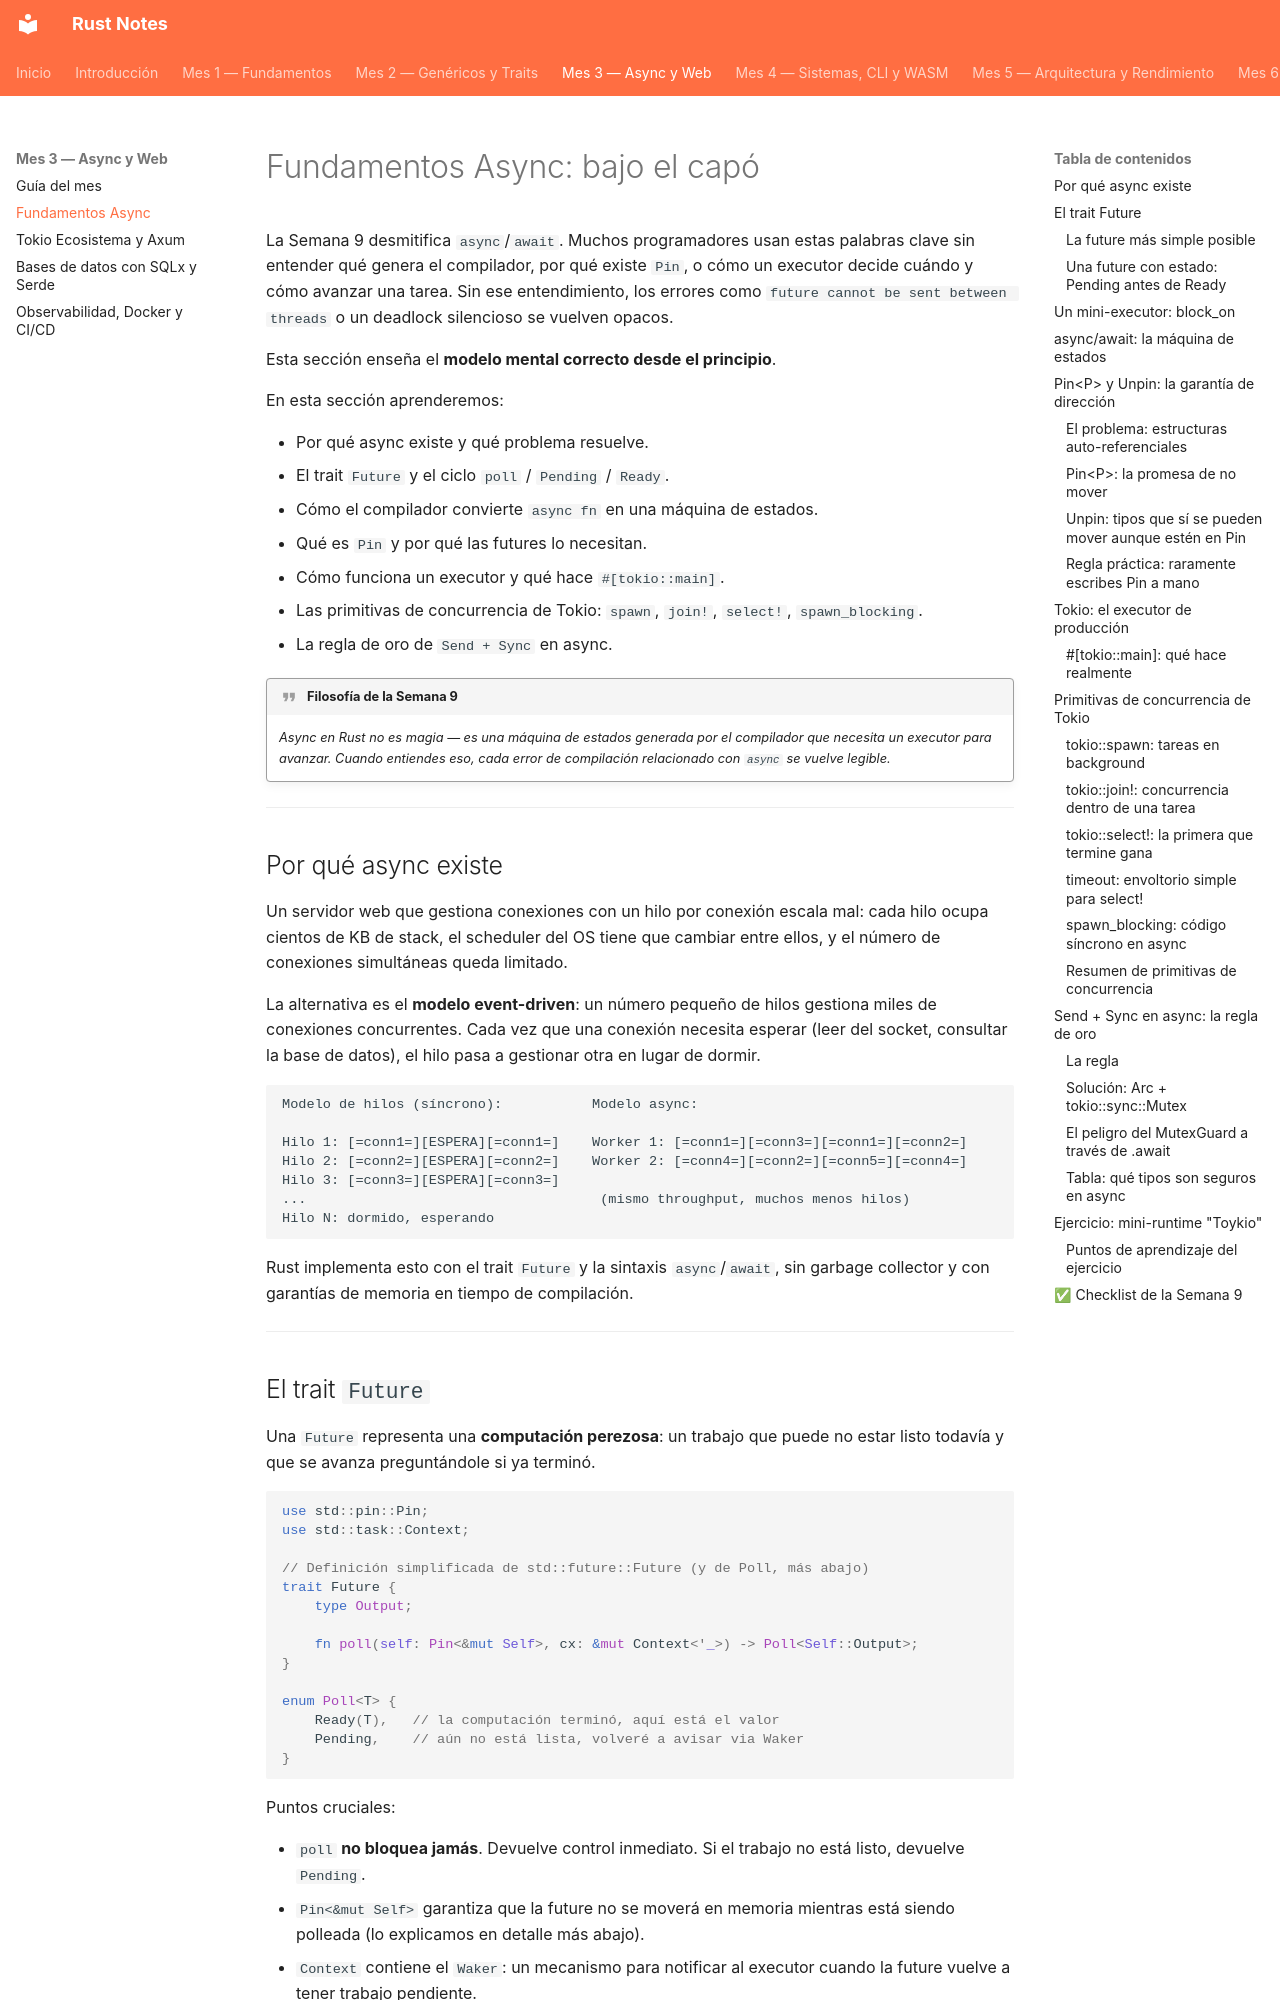

repository: pepemxl/Rust-Notes · page: chapter_03/section_01/index.html · generator: mkdocs

# Fundamentos Async: bajo el capó

La Semana 9 desmitifica `async`/`await`. Muchos programadores usan estas palabras clave
sin entender qué genera el compilador, por qué existe `Pin`, o cómo un executor decide
cuándo y cómo avanzar una tarea. Sin ese entendimiento, los errores como
`future cannot be sent between threads` o un deadlock silencioso se vuelven opacos.

Esta sección enseña el **modelo mental correcto desde el principio**.

En esta sección aprenderemos:

- Por qué async existe y qué problema resuelve.
- El trait `Future` y el ciclo `poll` / `Pending` / `Ready`.
- Cómo el compilador convierte `async fn` en una máquina de estados.
- Qué es `Pin` y por qué las futures lo necesitan.
- Cómo funciona un executor y qué hace `#[tokio::main]`.
- Las primitivas de concurrencia de Tokio: `spawn`, `join!`, `select!`,
  `spawn_blocking`.
- La regla de oro de `Send + Sync` en async.

!!! quote "Filosofía de la Semana 9"

    *Async en Rust no es magia — es una máquina de
    estados generada por el compilador que necesita un executor para avanzar. Cuando
    entiendes eso, cada error de compilación relacionado con `async` se vuelve legible.*

---

## Por qué async existe

Un servidor web que gestiona conexiones con un hilo por conexión escala mal: cada hilo
ocupa cientos de KB de stack, el scheduler del OS tiene que cambiar entre ellos, y el
número de conexiones simultáneas queda limitado.

La alternativa es el **modelo event-driven**: un número pequeño de hilos gestiona
miles de conexiones concurrentes. Cada vez que una conexión necesita esperar (leer del
socket, consultar la base de datos), el hilo pasa a gestionar otra en lugar de dormir.

```text
Modelo de hilos (síncrono):           Modelo async:
                                       
Hilo 1: [=conn1=][ESPERA][=conn1=]    Worker 1: [=conn1=][=conn3=][=conn1=][=conn2=]
Hilo 2: [=conn2=][ESPERA][=conn2=]    Worker 2: [=conn4=][=conn2=][=conn5=][=conn4=]
Hilo 3: [=conn3=][ESPERA][=conn3=]
...                                    (mismo throughput, muchos menos hilos)
Hilo N: dormido, esperando
```

Rust implementa esto con el trait `Future` y la sintaxis `async`/`await`, sin garbage
collector y con garantías de memoria en tiempo de compilación.

---
